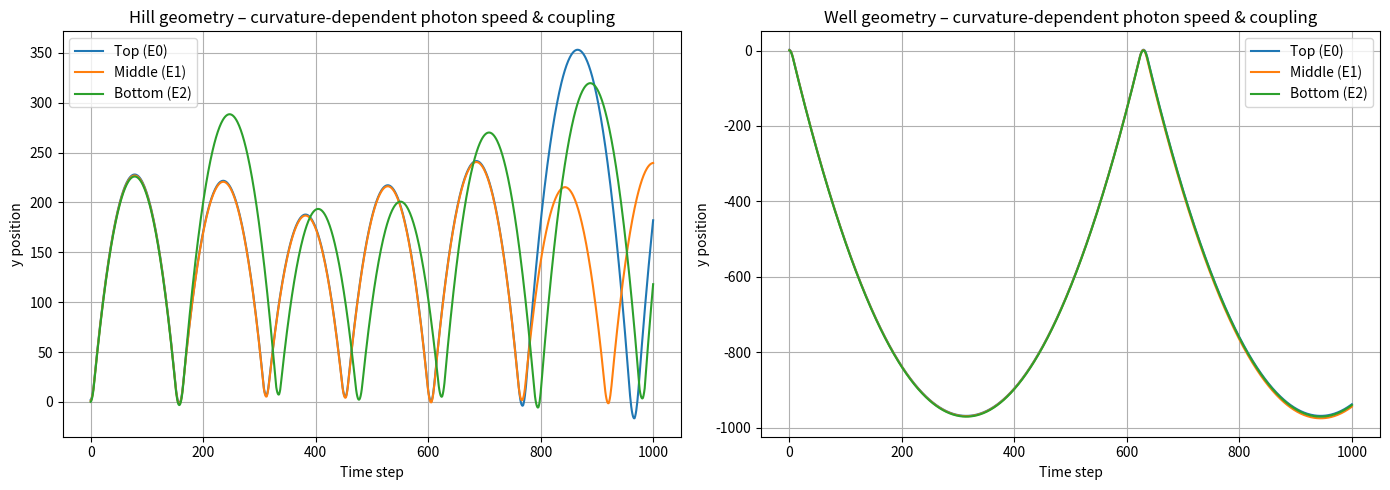

Here is the Python script that generated this plot:
import numpy as np
import matplotlib.pyplot as plt

# -----------------------------------------
# PARAMETERS
# -----------------------------------------
steps = 1000

gravity_strength = 0.05
emission_strength = 0.03
base_photon_speed = 0.20

alpha = 1.0   # curvature influence on photon speed

# entities: (x, y)
initial_positions = np.array([
    [-1.0,  2.0],   # E0 top
    [ 0.0,  1.0],   # E1 middle
    [ 1.0,  0.0],   # E2 bottom
], dtype=float)

# -----------------------------------------
# GEOMETRY
# -----------------------------------------
def hill_potential(x, y):
    return np.sqrt(x*x + y*y)

def well_potential(x, y):
    return -np.sqrt(x*x + y*y)

def local_slope(potential_fn, x, y):
    eps = 1e-3
    dVdx = (potential_fn(x+eps, y) - potential_fn(x-eps, y)) / (2*eps)
    dVdy = (potential_fn(x, y+eps) - potential_fn(x, y-eps)) / (2*eps)
    return np.hypot(dVdx, dVdy)

# -----------------------------------------
# SIMULATION
# -----------------------------------------
def simulate(potential_fn, curvature_sign):
    positions = initial_positions.copy()
    velocities = np.zeros_like(positions)

    pos_history = [positions.copy()]
    rad_kick_history = [np.zeros_like(positions)]

    # photon format: [x, y, dir_y, coupling_strength]
    photons = []

    for _ in range(steps):

        # 1. Gravity (downward)
        velocities[:, 1] += curvature_sign * (-gravity_strength)

        # 2. Emission
        for i in range(len(positions)):
            x, y = positions[i]
            # initial coupling placeholder (will be overwritten next step)
            photons.append([x, y, +1.0, 1.0])
            velocities[i, 1] -= emission_strength

        # 3. Photon propagation with curvature-dependent speed
        new_photons = []
        for p_x, p_y, p_dir_y, _ in photons:

            slope = local_slope(potential_fn, p_x, p_y)

            # curvature-dependent photon speed
            actual_photon_speed = base_photon_speed / (1 + alpha * slope)

            # coupling depends on actual photon speed
            coupling_strength = max(0.0, 1.0 - actual_photon_speed)

            # hill: photons go outward (+y)
            # well: photons bend inward (-y)
            effective_dir_y = p_dir_y if curvature_sign > 0 else -1.0

            p_y += effective_dir_y * actual_photon_speed

            if -20 < p_y < 20:
                new_photons.append([p_x, p_y, p_dir_y, coupling_strength])

        photons = new_photons

        # 4. Radiative coupling
        step_rad_kicks = np.zeros_like(positions)
        for i in range(len(positions)):
            x, y = positions[i]
            for p_x, p_y, p_dir_y, coupling_strength in photons:
                if np.hypot(p_x - x, p_y - y) < 0.2:

                    kick_dir_y = p_dir_y if curvature_sign > 0 else -1.0
                    kick = coupling_strength * kick_dir_y

                    velocities[i, 1] += kick
                    step_rad_kicks[i, 1] += kick

        # 5. Update
        positions += velocities

        pos_history.append(positions.copy())
        rad_kick_history.append(step_rad_kicks)

    return np.array(pos_history), np.array(rad_kick_history)


# -----------------------------------------
# RUN BOTH CASES
# -----------------------------------------
hill_pos, hill_rad = simulate(hill_potential, +1)
well_pos, well_rad = simulate(well_potential, -1)

# -----------------------------------------
# PLOT Y-POSITIONS
# -----------------------------------------
fig, axs = plt.subplots(1, 2, figsize=(14, 5))

labels = ["Top (E0)", "Middle (E1)", "Bottom (E2)"]
colors = ["tab:blue", "tab:orange", "tab:green"]

t = np.arange(hill_pos.shape[0])

# Hill
for i in range(3):
    axs[0].plot(t, hill_pos[:, i, 1], label=labels[i], color=colors[i])
axs[0].set_title("Hill geometry – curvature-dependent photon speed & coupling")
axs[0].set_xlabel("Time step")
axs[0].set_ylabel("y position")
axs[0].legend()
axs[0].grid(True)

# Well
for i in range(3):
    axs[1].plot(t, well_pos[:, i, 1], label=labels[i], color=colors[i])
axs[1].set_title("Well geometry – curvature-dependent photon speed & coupling")
axs[1].set_xlabel("Time step")
axs[1].set_ylabel("y position")
axs[1].legend()
axs[1].grid(True)

plt.tight_layout()
plt.show()
